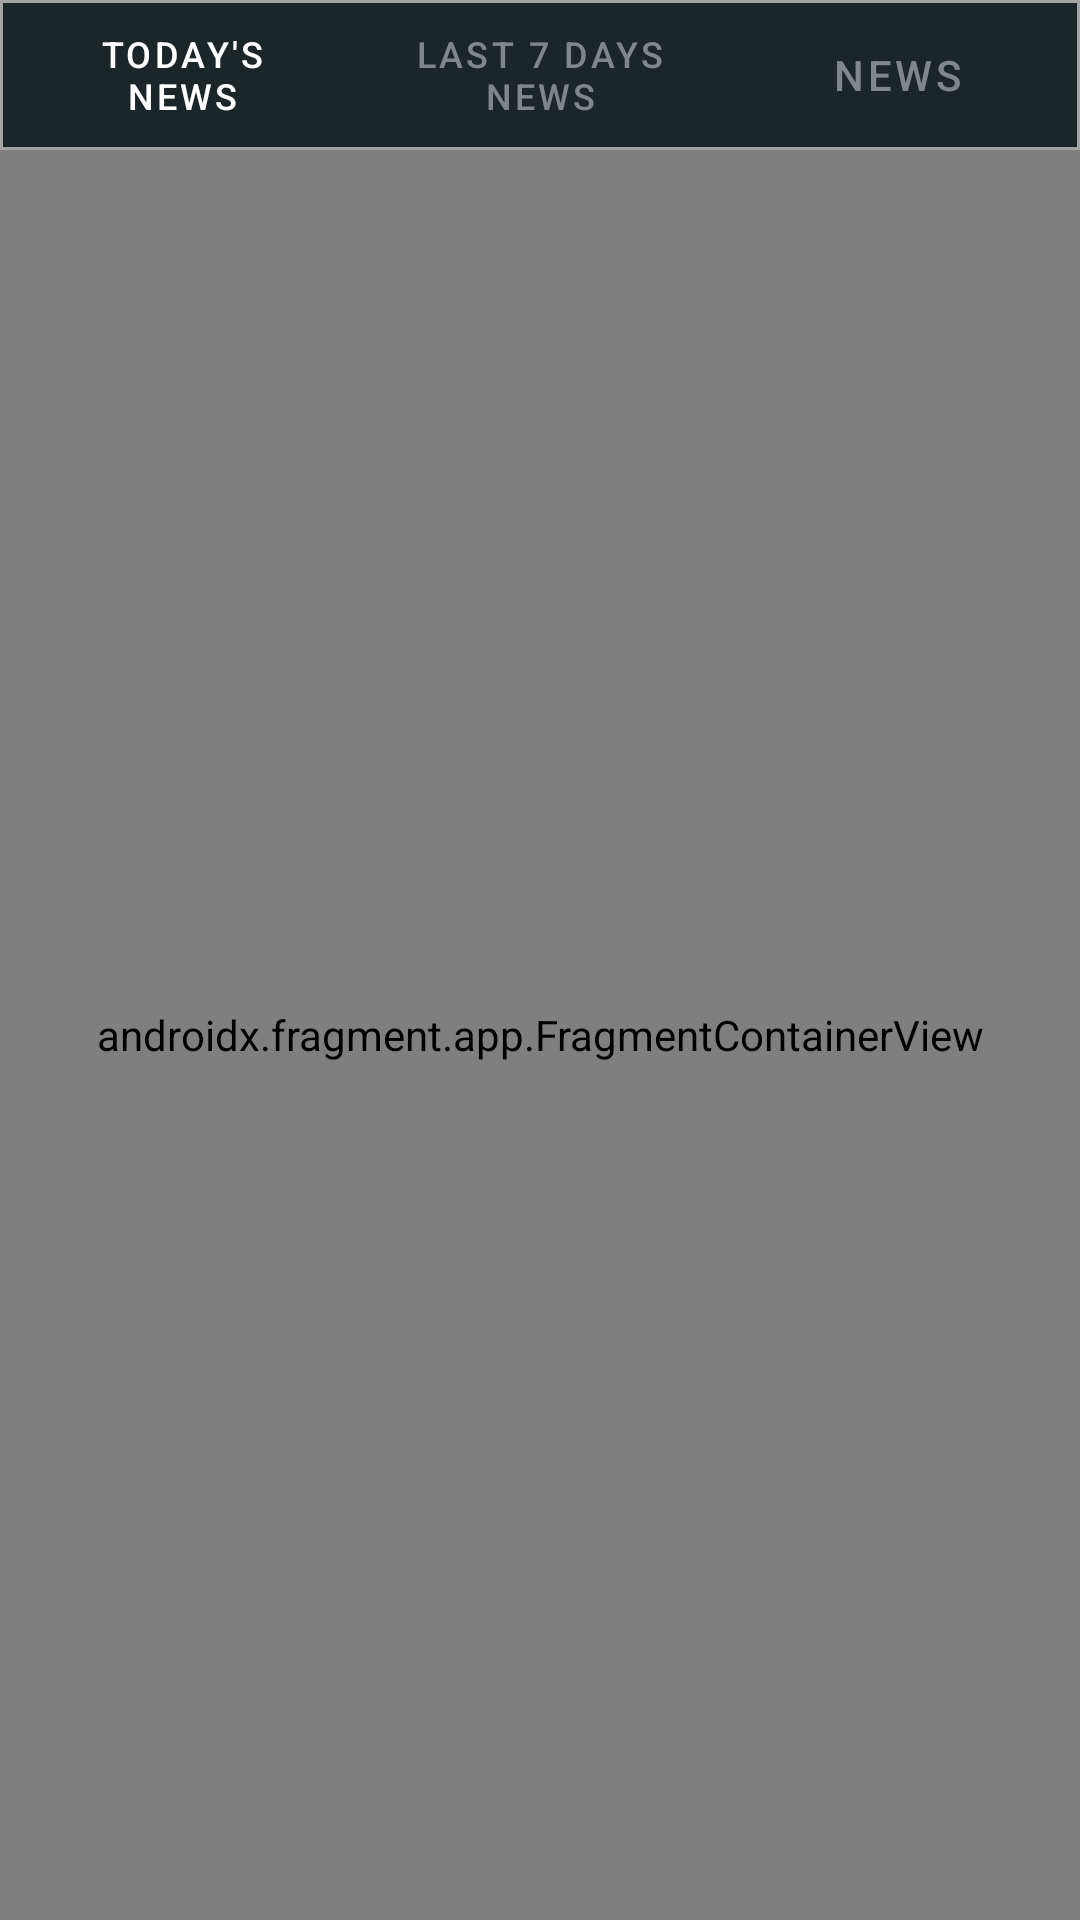

Produce the Android XML layout that renders to this screen, including the resource entries it uses.
<!-- AndroidManifest.xml: application theme Theme.DhakaStockMarketNewsDemo -->
<!-- res/layout/activity_main.xml -->
<?xml version="1.0" encoding="utf-8"?>
<androidx.constraintlayout.widget.ConstraintLayout xmlns:android="http://schemas.android.com/apk/res/android"
    xmlns:app="http://schemas.android.com/apk/res-auto"
    xmlns:tools="http://schemas.android.com/tools"
    android:layout_width="match_parent"
    android:layout_height="match_parent"
    tools:context=".ui.activities.MainActivity">

    <androidx.appcompat.widget.LinearLayoutCompat
        android:id="@+id/cvTabLayout"
        android:layout_width="match_parent"
        android:layout_height="wrap_content"
        android:padding="1dp"
        android:background="@drawable/bg_tab_layout"
        app:layout_constraintEnd_toEndOf="parent"
        app:layout_constraintStart_toStartOf="parent"
        app:layout_constraintTop_toTopOf="parent">

        <com.google.android.material.tabs.TabLayout
            android:id="@+id/tabLayout"
            android:layout_width="match_parent"
            android:layout_height="wrap_content"
            android:background="@android:color/transparent"
            app:tabIndicator="@null"
            app:layout_constraintEnd_toEndOf="parent"
            app:layout_constraintStart_toStartOf="parent"
            app:layout_constraintTop_toTopOf="parent"
            app:tabBackground="@drawable/tab_background"
            app:tabTextColor="@color/tab_item_color">

            <com.google.android.material.tabs.TabItem
                android:layout_width="wrap_content"
                android:layout_height="wrap_content"
                android:text="@string/txt_todays_news" />

            <com.google.android.material.tabs.TabItem
                android:layout_width="wrap_content"
                android:layout_height="wrap_content"
                android:text="@string/txt_last_7_days_news" />

            <com.google.android.material.tabs.TabItem
                android:layout_width="wrap_content"
                android:layout_height="wrap_content"
                android:text="@string/txt_news" />

        </com.google.android.material.tabs.TabLayout>

    </androidx.appcompat.widget.LinearLayoutCompat>

    <androidx.fragment.app.FragmentContainerView
        android:id="@+id/navHostMainFragment"
        android:name="androidx.navigation.fragment.NavHostFragment"
        android:layout_width="0dp"
        android:layout_height="0dp"
        app:defaultNavHost="true"
        app:layout_constraintBottom_toBottomOf="parent"
        app:layout_constraintLeft_toLeftOf="parent"
        app:layout_constraintRight_toRightOf="parent"
        app:layout_constraintTop_toBottomOf="@+id/cvTabLayout"
        app:navGraph="@navigation/nav_main_graph" />


</androidx.constraintlayout.widget.ConstraintLayout>
<!-- resources referenced by this layout -->
<resources>
  <!-- drawable bg_tab_layout (drawable) -->
  <?xml version="1.0" encoding="utf-8"?>
  <shape xmlns:android="http://schemas.android.com/apk/res/android">
      <solid android:color="@color/purple_500" />
      <stroke
          android:width="1dp"
          android:color="@color/grey1" />
  
  </shape>
  <string name="txt_last_7_days_news">Last 7 Days News</string>
  <string name="txt_news">News</string>
  <string name="txt_todays_news">Today\'s News</string>
  <style name="Theme.DhakaStockMarketNewsDemo" parent="Theme.MaterialComponents.DayNight.DarkActionBar">
          
          <item name="colorPrimary">@color/purple_500</item>
          <item name="colorPrimaryVariant">@color/purple_700</item>
          <item name="colorOnPrimary">@color/white</item>
          
          <item name="colorSecondary">@color/teal_200</item>
          <item name="colorSecondaryVariant">@color/teal_700</item>
          <item name="colorOnSecondary">@color/black</item>
          
          <item name="android:statusBarColor" tools:targetApi="l">?attr/colorPrimaryVariant</item>
          
      </style>
  <color name="purple_500">#1C2628</color>
  <color name="grey1">#A3A3A3</color>
  <color name="purple_700">#182123</color>
  <color name="white">#FFFFFFFF</color>
  <color name="teal_200">#FF03DAC5</color>
  <color name="teal_700">#FF018786</color>
  <color name="black">#FF000000</color>
</resources>
